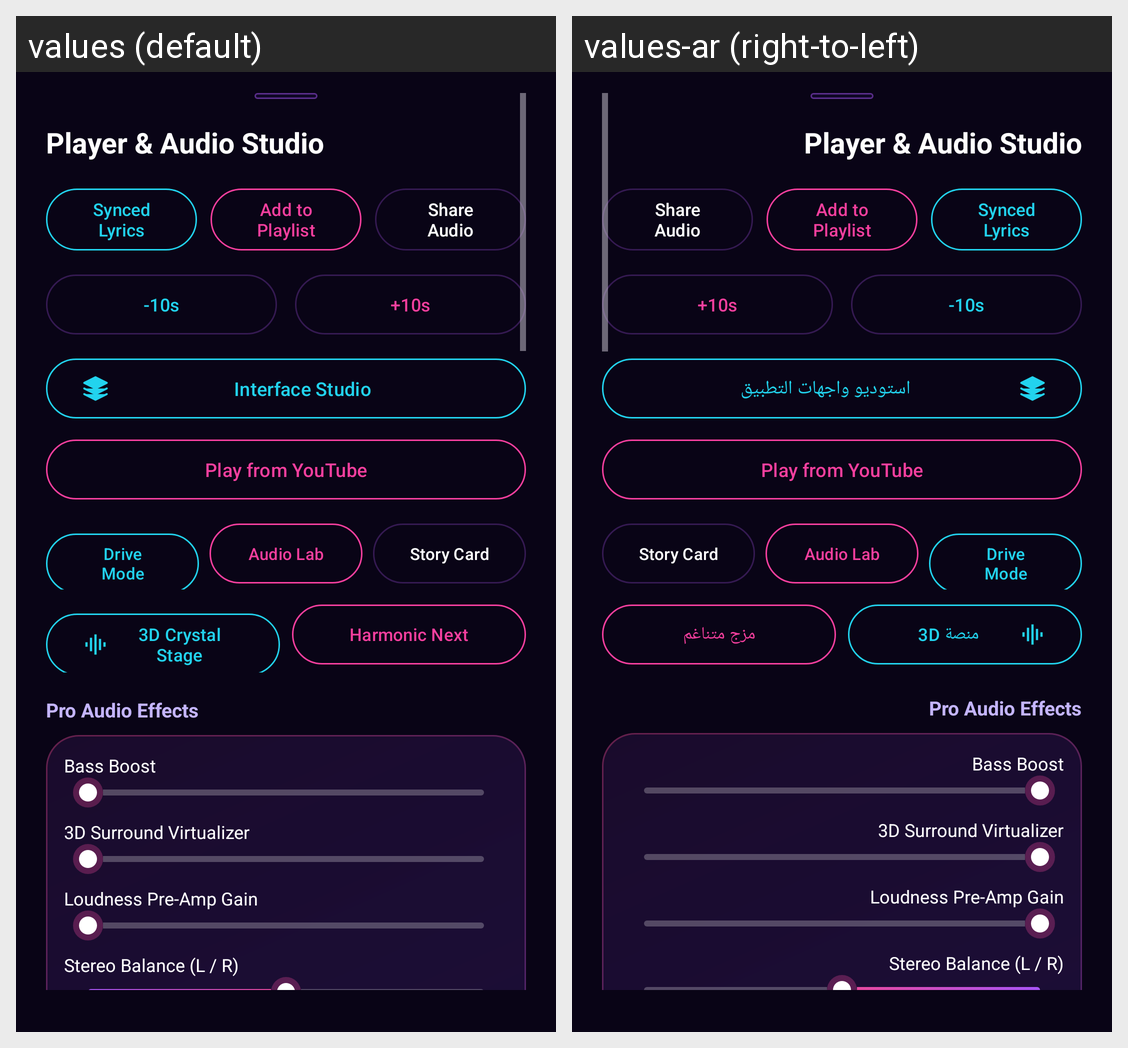

Strings drawn on this Android screen and how each of the app's shown locales translates them:
Android screen res/layout/bottom_sheet_options.xml rendered under 2 locales, left to right: values (default), values-ar (right-to-left). Device: Nexus 5 (rendered at 1080×1920; each locale shown at half size, 540×960, under a caption strip naming it); theme Theme.NeonWave.
Strings drawn on this screen, with the default value and each locale's value (text and hints the layout hard-codes, and strings that could not be matched under every locale, appear in the picture but are not listed):

sheet_title_options
  values: Player & Audio Studio
  values-ar: Player & Audio Studio  [not translated; the default value is used]

btn_open_lyrics
  values: Synced Lyrics
  values-ar: Synced Lyrics  [not translated; the default value is used]

btn_add_to_playlist
  values: Add to Playlist
  values-ar: Add to Playlist  [not translated; the default value is used]

btn_share_track
  values: Share Audio
  values-ar: Share Audio  [not translated; the default value is used]

btn_jump_back_10
  values: -10s
  values-ar: -10s  [not translated; the default value is used]

btn_jump_fwd_10
  values: +10s
  values-ar: +10s  [not translated; the default value is used]

ui_studio_title
  values: Interface Studio
  values-ar: استوديو واجهات التطبيق

btn_youtube_music
  values: Play from YouTube
  values-ar: Play from YouTube  [not translated; the default value is used]

btn_drive_mode
  values: Drive Mode
  values-ar: Drive Mode  [not translated; the default value is used]

btn_audio_lab_insights
  values: Audio Lab
  values-ar: Audio Lab  [not translated; the default value is used]

btn_share_story_card
  values: Story Card
  values-ar: Story Card  [not translated; the default value is used]

btn_stage_3d
  values: 3D Crystal Stage
  values-ar: منصة 3D

btn_harmonic_next
  values: Harmonic Next
  values-ar: مزج متناغم

sheet_pro_fx
  values: Pro Audio Effects
  values-ar: Pro Audio Effects  [not translated; the default value is used]

fx_bass_boost
  values: Bass Boost
  values-ar: Bass Boost  [not translated; the default value is used]

fx_virtualizer
  values: 3D Surround Virtualizer
  values-ar: 3D Surround Virtualizer  [not translated; the default value is used]

fx_loudness
  values: Loudness Pre-Amp Gain
  values-ar: Loudness Pre-Amp Gain  [not translated; the default value is used]

fx_balance_lr
  values: Stereo Balance (L / R)
  values-ar: Stereo Balance (L / R)  [not translated; the default value is used]
